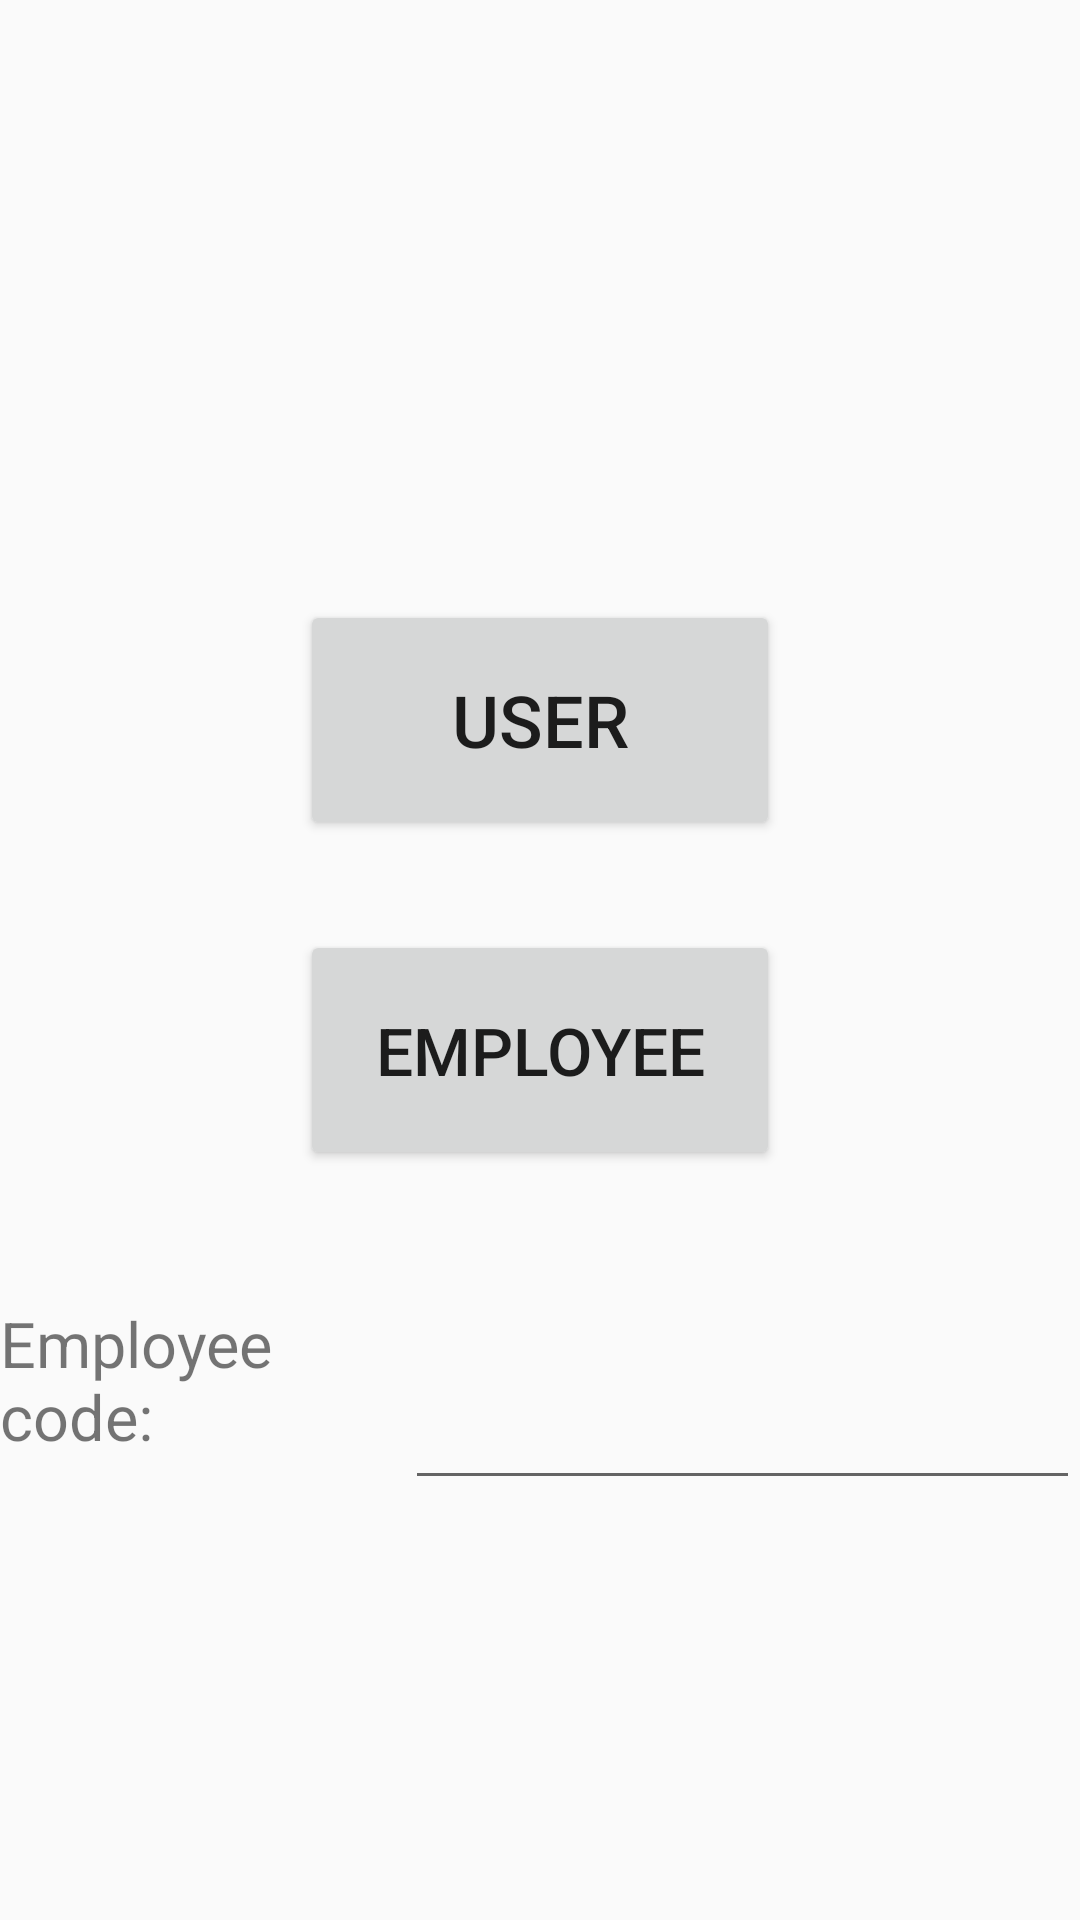

Write the Android layout XML for this screen, with the resource values it uses.
<!-- AndroidManifest.xml: application theme Theme.FlooringIconManager -->
<!-- res/layout/activity_main.xml -->
<?xml version="1.0" encoding="utf-8"?>
<LinearLayout xmlns:android="http://schemas.android.com/apk/res/android"
xmlns:app="http://schemas.android.com/apk/res-auto"
xmlns:tools="http://schemas.android.com/tools"
android:layout_width="match_parent"
android:layout_height="match_parent"
android:orientation="vertical"
tools:context=".MainActivity">

<View
    android:layout_width="0dp"
    android:layout_height="200dp" />


<android.widget.Button
    android:id="@+id/user"
    android:layout_width="160dp"
    android:layout_height="80dp"
    android:layout_gravity="center"
    android:text="User"
    android:textSize="24dp" />

<View
    android:layout_width="0dp"
    android:layout_height="30dp" />

<android.widget.Button
    android:id="@+id/employee"
    android:layout_width="160dp"
    android:layout_height="80dp"
    android:layout_gravity="center"
    android:text="Employee"
    android:textSize="22dp" />

<View
    android:layout_width="0dp"
    android:layout_height="30dp" />

<LinearLayout
    android:layout_width="match_parent"
    android:layout_height="80dp"
    android:orientation="horizontal">

    <TextView
        android:layout_width="60dp"
        android:layout_height="match_parent"
        android:layout_weight="1"
        android:gravity="center_vertical"
        android:text="Employee code:"
        android:textSize="21dp" />

    <EditText
        android:id="@+id/employeeId"
        android:layout_width="0dp"
        android:layout_height="match_parent"
        android:layout_weight="3"/>
</LinearLayout>



</LinearLayout>
<!-- resources referenced by this layout -->
<resources>
  <style name="Theme.FlooringIconManager" parent="Theme.AppCompat.Light.DarkActionBar">
          
          <item name="colorPrimary">@color/purple_500</item>
          <item name="colorPrimaryDark">@color/purple_700</item>
          <item name="colorAccent">@color/teal_200</item>
          
      </style>
  <!-- not gathered from this repository: default colours our renderer supplied (Android Studio template values) -->
  <color name="purple_500">#FF6200EE</color>
  <color name="purple_700">#FF3700B3</color>
  <color name="teal_200">#FF03DAC5</color>
</resources>
